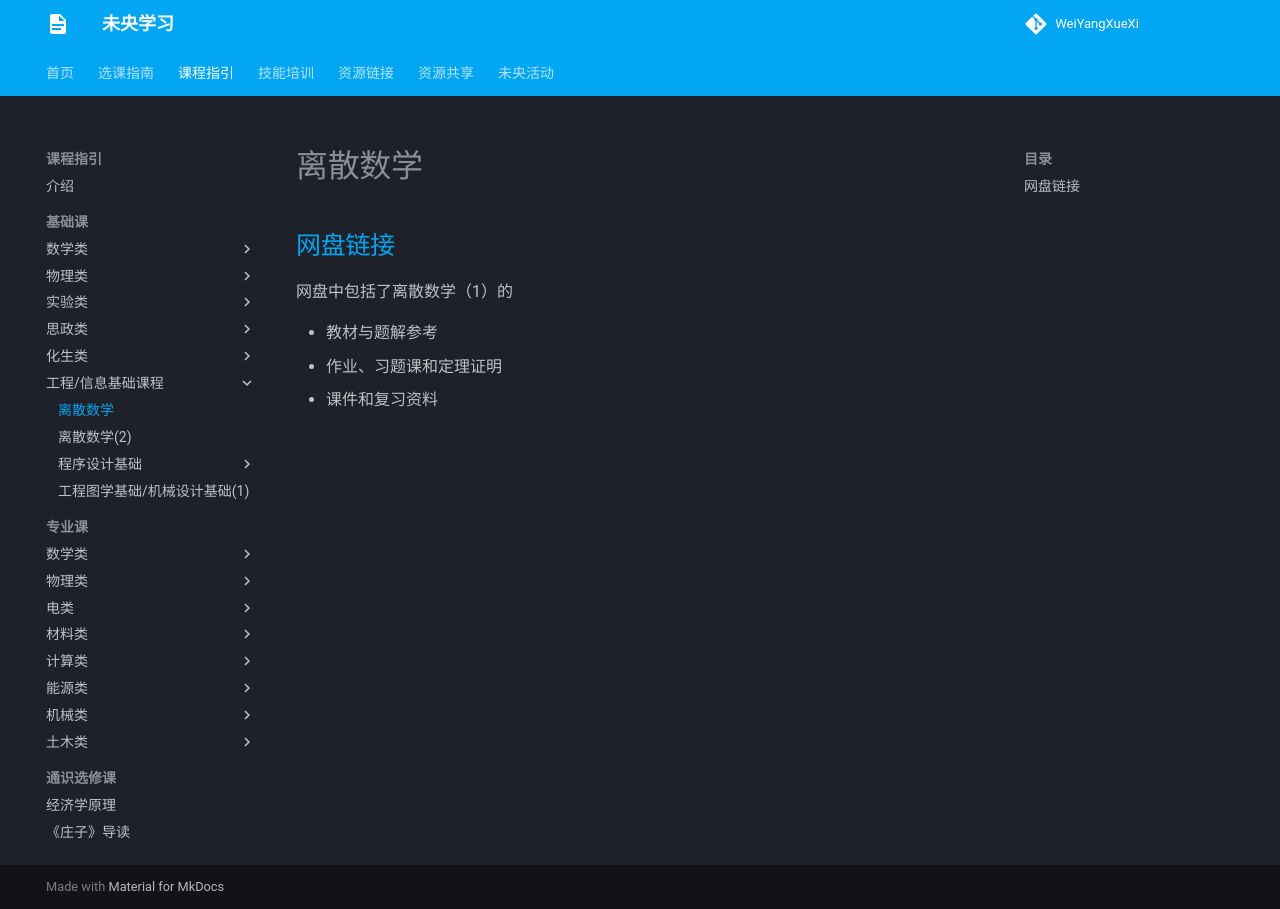

repository: WeiYangXueXi/WeiYangXueXi.github.io · page: courses/basic/engineer_info/discrete_mathematics/index.html · generator: mkdocs

# 离散数学

## [网盘链接](https://cloud.tsinghua.edu.cn/d/cc494ee97f884a3b9ffb)

网盘中包括了离散数学（1）的

- 教材与题解参考
- 作业、习题课和定理证明
- 课件和复习资料
